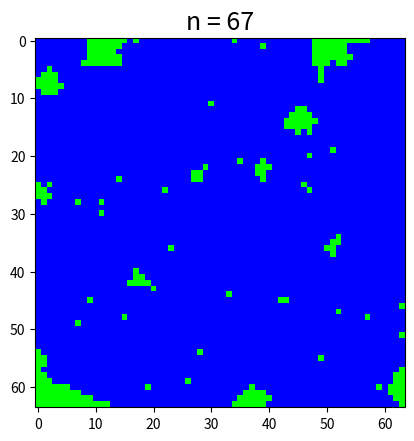

The script that saved this image:
import numpy as np
import os
from matplotlib import pyplot as plt


class SIR():
    def __init__(self):
        self.H = 64
        self.W = 64
        self.all = self.H * self.W
        # n means the total counts of simulation
        self.n = 1000

        # 0 S green
        # 1 I red
        # 2 R blue
        self.map = np.zeros((self.H,self.W),dtype='uint8')
        self.map2 = np.zeros((self.H,self.W),dtype='uint8')
        # p1 means S to I
        self.p1 = 0.95
        # p2 means I to R
        self.p2 = 0.30
        # output img RGB
        self.img = np.zeros((self.H,self.W,3),dtype='uint8') 
        self.img[:,:,1] = 255
        self.num_init_I = 10
        self.num_init_R = 0
        
        count = 0
        while count < self.num_init_I:
            i = np.random.randint(0,self.H)
            j = np.random.randint(0,self.W)
            if self.map[i,j] != 0:
                continue
            self.map[i,j] = 1
            count += 1

        count = 0
        while count < self.num_init_R:
            i = np.random.randint(0,self.H)
            j = np.random.randint(0,self.W)
            if self.map[i,j] != 0:
                continue
            self.map[i,j] = 2
            count += 1

        self.map2 = self.map.copy()

        for i in range(self.H):
            for j in range(self.W):
                if self.map[i,j] == 1:
                    self.img[i,j,0] = 255
                    self.img[i,j,1] = 0
                    self.img[i,j,2] = 0
                elif self.map[i,j] == 2:
                    self.img[i,j,0] = 0
                    self.img[i,j,1] = 0
                    self.img[i,j,2] = 255
                    

        # self.img_path = './SIR_img/'
        # if not os.path.isdir(self.img_path):
        #     os.makedirs(self.img_path)



    def set_I(self,i,j):
        if i < 0 or i > self.H - 1:
            return
        if j < 0 or j > self.W - 1:
            return
        if self.map[i,j] == 0 and np.random.rand() < self.p1:
            self.map2[i,j] = 1
            self.img[i,j,0] = 255
            self.img[i,j,1] = 0
            self.img[i,j,2] = 0

    def green(self,i,j):
        if i < 0 or i > self.H - 1 or j < 0 or j > self.W - 1:
            return
        self.map2[i,j] = 0
        self.img[i,j,0] = 0
        self.img[i,j,1] = 255
        self.img[i,j,2] = 0

    def red(self,i,j):
        if i < 0 or i > self.H - 1 or j < 0 or j > self.W - 1:
            return
        self.map2[i,j] = 1
        self.img[i,j,0] = 255
        self.img[i,j,1] = 0
        self.img[i,j,2] = 0

    def blue(self,i,j):
        if i < 0 or i > self.H - 1 or j < 0 or j > self.W - 1:
            return
        self.map2[i,j] = 2
        self.img[i,j,0] = 0
        self.img[i,j,1] = 0
        self.img[i,j,2] = 255


    # def set_S(self,i,j):
    #     if i < 0 or i > self.H - 1:
    #         return
    #     if j < 0 or j > self.W - 1:
    #         return
    #     self.map2[i,j] = 0
    #     self.img[i,j,0] = 0
    #     self.img[i,j,1] = 255
    #     self.img[i,j,2] = 0

    def set_R(self,i,j):
        if i < 0 or i > self.H - 1:
            return
        if j < 0 or j > self.W - 1:
            return
        if self.map[i,j] == 1 and np.random.rand() < self.p2:
            self.map2[i,j] = 2
            self.img[i,j,0] = 0
            self.img[i,j,1] = 0
            self.img[i,j,2] = 255
            return True

    def simulate(self):
        dx = [0,0,1,-1]
        dy = [1,-1,0,0]

        plt.ion()

        for epoch in range(self.n):
            for x in range(self.H):
                for y in range(self.W):
                    if self.map[x,y] == 0:
                        continue
                    elif self.map[x,y] == 1:
                        if not self.set_R(x,y):
                            for x1,y1 in zip(dx,dy):
                                self.set_I(x+x1,y+y1)
                    else:
                        continue
            self.map = self.map2.copy()
            
            plt.cla()
            plt.imshow(self.img)
            # plt.text(self.H-1,0,f'n = {epoch}',fontsize=18)
            plt.title(f'n = {epoch}',fontsize=18)
            plt.pause(0.1)
            
            S_percent = np.where(self.map==0,1,0).mean()
            I_percent = np.where(self.map==1,1,0).mean()
            R_percent = np.where(self.map==2,1,0).mean()


            print(f'{epoch}/{self.n} , ' + f'S = {S_percent} , I = {I_percent} , R = {R_percent}')
            if np.where(self.map==1,1,0).sum() == 0:
                print('exit...')
                break
        plt.ioff()
        plt.show()



class SIR2():
    def __init__(self):
        super().__init__()
        self.pause_time = 0.3
        self.H = 64
        self.W = 64
        self.n = 100
        # file mode use p1
        self.p1 = 1e-3
        self.p2 = 0.5
        self.img = np.zeros((self.H,self.W,3),dtype='uint8')
        self.img[:,:,1] = 255
        self.map = np.zeros((self.H,self.W))
        # 'file' or 'user'
        self.mode = 'file'
        # user mode use Gaussian distribution
        self.mean = 1e-3
        self.std = (1e-2 - 1e-8) / 6
        self.epsilon = 1e-12
        self.pmap = np.clip(np.random.randn(self.H,self.W) * self.std + self.mean,self.epsilon,1)
        # S 0 green
        # I 1 red
        # R 2 blue

        self.num_init_I = 1
        count = 0
        while count < self.num_init_I:
            i = np.random.randint(0,self.H)
            j = np.random.randint(0,self.W)
            if self.map[i,j] != 0:
                continue
            self.map[i,j] = 1
            self.img[i,j,0] = 255
            self.img[i,j,1] = 0
            self.img[i,j,2] = 0
            count += 1
        
        self.map2 = self.map.copy()

    @property
    def num_S(self):
        return np.where(self.map==0,1,0).sum()
    @property
    def num_I(self):
        return np.where(self.map==1,1,0).sum()
    @property
    def num_R(self):
        return np.where(self.map==2,1,0).sum()
    
    def set_S(self):
        pass


    def set_I(self):
        p = (1 - self.p1) ** self.num_I
        points = np.where(self.map==0)
        for x,y in zip(*(points)):
            # p = 1
            # for _ in range(self.num_I):
            #     p *= (1 - np.clip(np.random.randn() * self.std + self.mean,self.epsilon,1))
            if np.random.rand() < p:
                continue
            else:
                self.map2[x,y] = 1
                self.img[x,y,0] = 255
                self.img[x,y,1] = 0
                self.img[x,y,2] = 0
                
        self.map = self.map2.copy()


    def set_R(self):
        points = np.where(self.map==1)
        for x,y in zip(*(points)):
            if np.random.rand() >= self.p2:
                continue
            else:
                self.map2[x,y] = 2
                self.img[x,y,0] = 0
                self.img[x,y,1] = 0
                self.img[x,y,2] = 255


    def simulate(self):
        plt.ion()
        for epoch in range(self.n):
            self.set_I()
            plt.cla()
            plt.imshow(self.img)
            plt.title(f'epoch = {epoch}')
            plt.pause(self.pause_time)
            self.set_R()
            plt.cla()
            plt.imshow(self.img)
            plt.title(f'epoch = {epoch}')
            plt.pause(self.pause_time)
            print(f'{epoch}/{self.n}')
            if self.num_I == 0:
                break
        print('exit...')
        plt.ioff()
        plt.show()


if __name__ == '__main__':
    sir = SIR()
    sir.simulate()
    